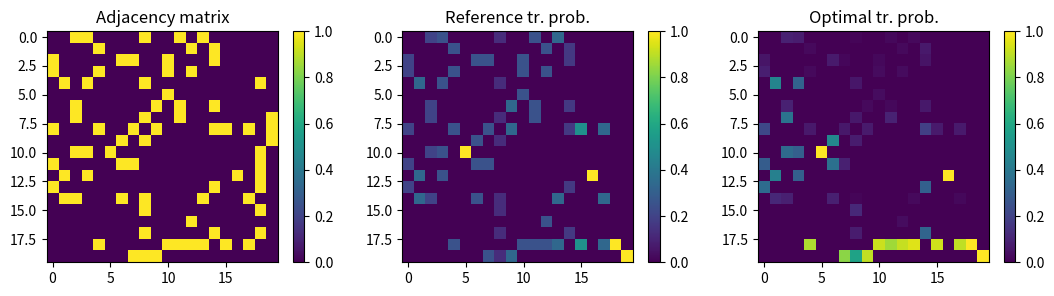

This chart was generated by the following Python code:
import numpy as np
import networkx as nx
import matplotlib.pyplot as plt



# #
# #	define from NX graph
# #
# graph = nx.read_graphml("v_graph_9Oct2020.graphml")
# adj = np.adjacency_matrix(graph).todense()

#
#	define random (Erdos-Renyi) graph
#
np.random.seed(1990)
N = 20			# number of nodes
deg = (N-1)/5.	# average degree (a fifth of the total nodes)
adj = np.zeros((N,N), dtype=int)
for i in range(N):
	for j in range(i+1,N):
		if np.random.rand() < deg/(N-1):
			adj[i,j] += 1
			adj[j,i] += 1

# uncontrolled transition probability
# transitions from a given node have equal probabilities
p = adj.copy().astype(float)
for k in range(N):
	p[:,k] /= np.sum(p[:,k])	# normalize each column

# define target points
end = [N-1,N-2]

# "end" nodes are absorbing
for term in end:
	p[:,term] = 0.
	p[term,term] = 1.

# objective function parameters
q = 1.		# cost per jump
eps = 1.	# weight of KL

# tilted generator
pt = p.copy()
for k in range(N):
	if not k in end:
		pt[:,k] *= np.exp(-q/eps)

# solve for desirability
Nter = len(end)
Nrec = N - Nter
M = pt.T
Zrec = np.linalg.solve(M[:Nrec,:Nrec] - np.eye(Nrec), -np.sum(M[:Nrec,Nrec:], axis=1))
Zter = np.ones(Nter)
print(Zrec)
print(Zter)
Z = np.concatenate((Zrec,Zter))
print("\ndesirability vector:    ", Z)

# controlled transition probability
u = pt.copy()
for kp in range(N):
	u[kp] *= Z[kp]
for k in range(N):
	u[:,k] /= Z[k]
print("u correctly normalized: ", np.allclose(np.sum(u,axis=0), 1, atol=1e-15))

#
#	PLOTS
#
fig, (ax1, ax2, ax3) = plt.subplots(figsize=(13, 3), ncols=3)

ax1.set_title("Adjacency matrix")
f = ax1.imshow(adj)
fig.colorbar(f, ax=ax1)

ax2.set_title("Reference tr. prob.")
f = ax2.imshow(p)
fig.colorbar(f, ax=ax2)

ax3.set_title("Optimal tr. prob.")
f = ax3.imshow(u)
fig.colorbar(f, ax=ax3)

plt.savefig("matrices.png")
plt.show()
